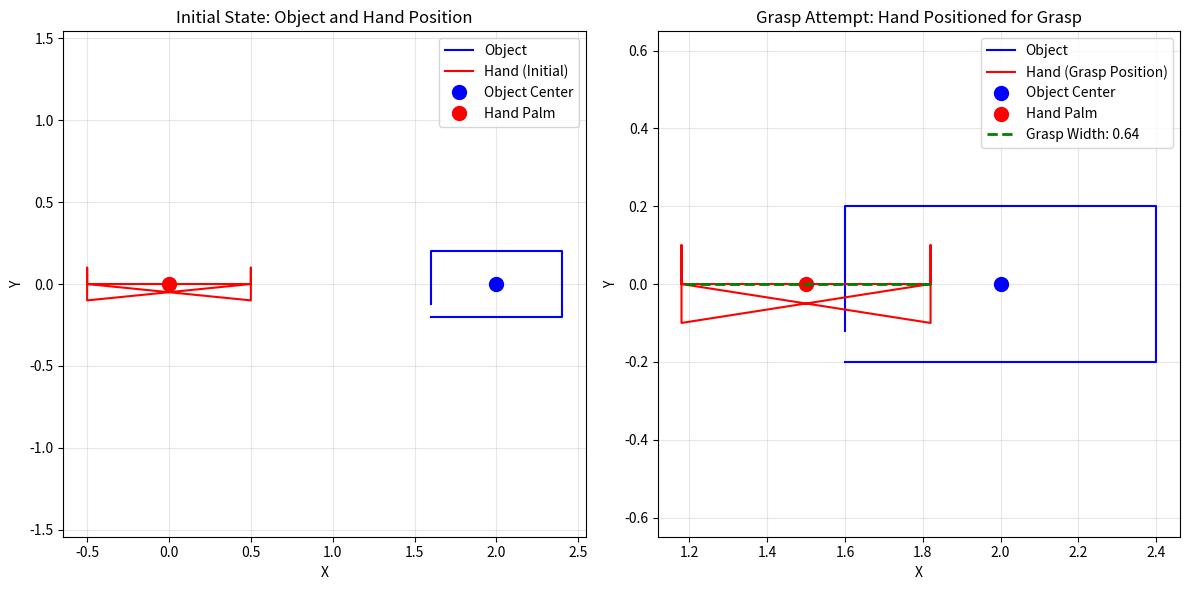

This figure's Python source:
"""
Simulated Grasping Example for Chapter 9

This script demonstrates basic grasping concepts for humanoid robots.
It simulates a simple 2D scenario where a robot hand attempts to
grasp an object, evaluating grasp stability based on geometric and
force-related criteria.
"""

import numpy as np
import matplotlib.pyplot as plt
from scipy.spatial.distance import cdist
import math

class SimpleObject:
    """
    Represents a simple 2D object (e.g., a rectangle or circle) for grasping simulation.
    """
    def __init__(self, shape='rectangle', params=None):
        self.shape = shape
        if params is None:
            if shape == 'rectangle':
                params = {'width': 1.0, 'height': 0.5}  # Default rectangle
            elif shape == 'circle':
                params = {'radius': 0.5}  # Default circle
        self.params = params
        self.position = np.array([0.0, 0.0])  # Center position
        self.orientation = 0.0  # Orientation in radians

    def get_boundary_points(self, num_points=20):
        """Generate points along the object's boundary."""
        if self.shape == 'rectangle':
            w = self.params['width'] / 2
            h = self.params['height'] / 2
            # Define rectangle corners in object's local frame
            corners_local = np.array([
                [-w, -h], [w, -h], [w, h], [-w, h]
            ])
            # Interpolate points along edges
            points = []
            for i in range(4):
                p1 = corners_local[i]
                p2 = corners_local[(i + 1) % 4]
                for t in np.linspace(0, 1, num_points // 4, endpoint=False):
                    points.append(p1 + t * (p2 - p1))
            return np.array(points)
        elif self.shape == 'circle':
            r = self.params['radius']
            angles = np.linspace(0, 2*np.pi, num_points, endpoint=False)
            points = np.array([[r * np.cos(a), r * np.sin(a)] for a in angles])
            return points
        else:
            return np.array([[0, 0]])  # Default fallback

    def get_support_lines(self, num_lines=8):
        """Get lines across the object for grasp evaluation."""
        if self.shape == 'rectangle':
            w = self.params['width']
            h = self.params['height']
            lines = []
            # Horizontal lines
            for y in np.linspace(-h/2, h/2, num_lines//2):
                lines.append(([-w/2, y], [w/2, y]))
            # Vertical lines
            for x in np.linspace(-w/2, w/2, num_lines//2):
                lines.append(([x, -h/2], [x, h/2]))
            return lines
        elif self.shape == 'circle':
            r = self.params['radius']
            lines = []
            for angle in np.linspace(0, np.pi, num_lines):
                x1 = r * np.cos(angle)
                y1 = r * np.sin(angle)
                x2 = -x1
                y2 = -y1
                lines.append(([x1, y1], [x2, y2]))
            return lines
        else:
            return [([0, 0], [0, 0])]  # Fallback

class SimpleHand:
    """
    Represents a simple 2-fingered robotic hand for grasping simulation.
    """
    def __init__(self, finger_length=0.8, finger_width=0.1):
        self.finger_length = finger_length
        self.finger_width = finger_width
        self.position = np.array([0.0, 0.0])  # Palm position
        self.orientation = 0.0  # Hand orientation in radians
        self.aperture = 1.0  # Distance between finger tips

    def get_finger_positions(self):
        """Calculate the positions of the two finger tips based on aperture and orientation."""
        # Calculate finger positions relative to palm
        half_aperture = self.aperture / 2
        # Finger 1 (positive direction relative to orientation)
        f1_local = np.array([half_aperture, 0])
        # Finger 2 (negative direction)
        f2_local = np.array([-half_aperture, 0])

        # Rotate based on hand orientation
        cos_theta = np.cos(self.orientation)
        sin_theta = np.sin(self.orientation)
        R = np.array([[cos_theta, -sin_theta], [sin_theta, cos_theta]])

        f1_world = self.position + R @ f1_local
        f2_world = self.position + R @ f2_local

        return f1_world, f2_world

    def get_hand_outline(self):
        """Get points representing the hand's outline for visualization."""
        # Simplified representation: two fingers and a palm
        f1, f2 = self.get_finger_positions()
        # Vector from f2 to f1
        vec = f1 - f2
        perp = np.array([-vec[1], vec[0]])  # Perpendicular vector
        perp_norm = perp / np.linalg.norm(perp) * self.finger_width

        # Points for finger 1
        f1_points = [
            f1,
            f1 + perp_norm,
            f1 - perp_norm
        ]
        # Points for finger 2
        f2_points = [
            f2,
            f2 + perp_norm,
            f2 - perp_norm
        ]
        # Connect fingers with a simple palm representation
        palm_points = [f1, f2]  # Simplified palm as a line between fingers

        return f1_points + f2_points + palm_points

def evaluate_grasp_quality(object_shape, hand):
    """
    Evaluate the quality of a grasp based on geometric criteria.
    This is a simplified model focusing on grasp width and object size.
    """
    f1_pos, f2_pos = hand.get_finger_positions()
    grasp_width = np.linalg.norm(f1_pos - f2_pos)

    # Object size approximation (for simple shapes)
    if object_shape.shape == 'rectangle':
        obj_size = max(object_shape.params['width'], object_shape.params['height'])
    elif object_shape.shape == 'circle':
        obj_size = 2 * object_shape.params['radius']
    else:
        obj_size = 1.0  # Default

    # Check if grasp width is appropriate
    min_grasp_width = obj_size * 0.5
    max_grasp_width = obj_size * 2.0

    if min_grasp_width <= grasp_width <= max_grasp_width:
        # Calculate grasp quality based on how well fingers align with object
        obj_boundary = object_shape.get_boundary_points()
        f1_to_obj = cdist([f1_pos], obj_boundary, 'euclidean').min()
        f2_to_obj = cdist([f2_pos], obj_boundary, 'euclidean').min()

        # A simple quality metric: closer fingers to object boundary is better
        # but not too close to avoid collision
        ideal_distance = 0.05  # Ideal distance from finger to object
        dist1_error = abs(f1_to_obj - ideal_distance)
        dist2_error = abs(f2_to_obj - ideal_distance)

        # Normalize error (lower is better)
        max_error = 0.5  # Assume max relevant error
        quality = 1.0 - min((dist1_error + dist2_error) / 2, max_error) / max_error
        quality = max(0.0, min(1.0, quality))  # Clamp to [0, 1]

        return quality
    else:
        return 0.0  # Grasp width inappropriate

def simulate_grasping_attempt():
    """
    Simulates a humanoid robot attempting to grasp an object.
    This involves positioning the hand, evaluating grasp quality,
    and simulating the outcome.
    """
    print("Simulating humanoid robot grasping attempt...")

    # Step 1: Define object
    print("1. Defining object to grasp...")
    obj = SimpleObject(shape='rectangle', params={'width': 0.8, 'height': 0.4})
    obj.position = np.array([2.0, 0.0])  # Place object at (2, 0)
    print(f"   Object: {obj.shape} with params {obj.params}")
    print(f"   Object position: {obj.position}")

    # Step 2: Define hand and initial position
    print("2. Positioning robotic hand...")
    hand = SimpleHand(finger_length=0.8, finger_width=0.1)
    hand.position = np.array([0.0, 0.0])  # Start at origin
    hand.orientation = 0.0  # Initially aligned with x-axis
    hand.aperture = 1.0  # Initial finger aperture

    # Visualize initial state
    plt.figure(figsize=(12, 6))

    # Subplot 1: Initial state
    plt.subplot(1, 2, 1)
    obj_boundary = obj.get_boundary_points()
    plt.plot(obj_boundary[:, 0] + obj.position[0], obj_boundary[:, 1] + obj.position[1], 'b-', label='Object')

    hand_outline = hand.get_hand_outline()
    hand_x = [p[0] for p in hand_outline]
    hand_y = [p[1] for p in hand_outline]
    plt.plot(hand_x, hand_y, 'r-', label='Hand (Initial)')

    plt.plot(obj.position[0], obj.position[1], 'bo', markersize=10, label='Object Center')
    plt.plot(hand.position[0], hand.position[1], 'ro', markersize=10, label='Hand Palm')

    plt.title("Initial State: Object and Hand Position")
    plt.xlabel("X")
    plt.ylabel("Y")
    plt.legend()
    plt.grid(True, alpha=0.3)
    plt.axis('equal')

    # Step 3: Plan grasp (simplified: move hand to object, adjust aperture)
    print("3. Planning grasp approach...")
    # Move hand to object location (simplified linear approach)
    approach_offset = 0.5  # Distance from object center to grasp point
    grasp_pos = obj.position + np.array([0, 0])  # Grasp at object center for simplicity
    hand.position = grasp_pos + np.array([-approach_offset, 0])  # Approach from -X direction

    # Adjust aperture based on object size
    if obj.shape == 'rectangle':
        obj_size = max(obj.params['width'], obj.params['height'])
    elif obj.shape == 'circle':
        obj_size = 2 * obj.params['radius']
    else:
        obj_size = 1.0

    hand.aperture = obj_size * 0.8  # Slightly larger than object

    print(f"   Planned hand position: {hand.position}")
    print(f"   Planned hand aperture: {hand.aperture:.2f}")

    # Subplot 2: Grasp attempt
    plt.subplot(1, 2, 2)
    obj_boundary = obj.get_boundary_points()
    plt.plot(obj_boundary[:, 0] + obj.position[0], obj_boundary[:, 1] + obj.position[1], 'b-', label='Object')

    hand_outline = hand.get_hand_outline()
    hand_x = [p[0] for p in hand_outline]
    hand_y = [p[1] for p in hand_outline]
    plt.plot(hand_x, hand_y, 'r-', label='Hand (Grasp Position)')

    plt.plot(obj.position[0], obj.position[1], 'bo', markersize=10, label='Object Center')
    plt.plot(hand.position[0], hand.position[1], 'ro', markersize=10, label='Hand Palm')

    # Draw line representing grasp width
    f1_pos, f2_pos = hand.get_finger_positions()
    plt.plot([f1_pos[0], f2_pos[0]], [f1_pos[1], f2_pos[1]], 'g--', linewidth=2, label=f'Grasp Width: {hand.aperture:.2f}')

    plt.title("Grasp Attempt: Hand Positioned for Grasp")
    plt.xlabel("X")
    plt.ylabel("Y")
    plt.legend()
    plt.grid(True, alpha=0.3)
    plt.axis('equal')

    plt.tight_layout()
    plt.show()

    # Step 4: Evaluate grasp quality
    print("4. Evaluating grasp quality...")
    quality = evaluate_grasp_quality(obj, hand)
    print(f"   Grasp quality score: {quality:.2f} (0.0 = poor, 1.0 = excellent)")

    # Step 5: Simulate grasp outcome
    print("5. Simulating grasp outcome...")
    if quality > 0.5:
        print("   Grasp successful! Object secured between fingers.")
        print("   Robot can now manipulate the object.")
        success = True
    else:
        print("   Grasp failed! Object not securely held.")
        if hand.aperture > obj_size * 1.5:
            print("   Reason: Hand aperture too wide.")
        elif hand.aperture < obj_size * 0.5:
            print("   Reason: Hand aperture too narrow.")
        else:
            print("   Reason: Hand position/orientation not optimal for stable grasp.")
        success = False

    # Additional analysis: Show support lines for grasp
    print("6. Analyzing grasp stability (simplified)...")
    support_lines = obj.get_support_lines(num_lines=6)
    f1_pos, f2_pos = hand.get_finger_positions()

    # Count how many support lines are "supported" by fingers
    supported_lines = 0
    for line_start, line_end in support_lines:
        # Transform line to world coordinates
        line_start_world = np.array(line_start) + obj.position
        line_end_world = np.array(line_end) + obj.position

        # Check if line is "supported" by fingers (simplified: if fingers are on opposite sides)
        # This is a very basic check
        line_vec = line_end_world - line_start_world
        perp_vec = np.array([-line_vec[1], line_vec[0]])  # Perpendicular to line
        f1_to_line = np.dot(f1_pos - line_start_world, perp_vec)
        f2_to_line = np.dot(f2_pos - line_start_world, perp_vec)

        if f1_to_line * f2_to_line < 0:  # Fingers on opposite sides of the line
            supported_lines += 1

    print(f"   Number of support lines with opposing fingers: {supported_lines}/6")
    print(f"   This indicates potential grasp stability.")

    print("\nGrasping simulation complete.")
    print("This example demonstrates key concepts in robotic grasping:")
    print("- Positioning the hand relative to the object")
    print("- Adjusting hand aperture for object size")
    print("- Evaluating grasp quality based on geometric factors")
    print("- Assessing potential stability of the grasp")
    print("Real humanoid robots use more sophisticated models incorporating")
    print("tactile feedback, dynamic forces, and complex hand kinematics.")

def main():
    simulate_grasping_attempt()

if __name__ == "__main__":
    main()
